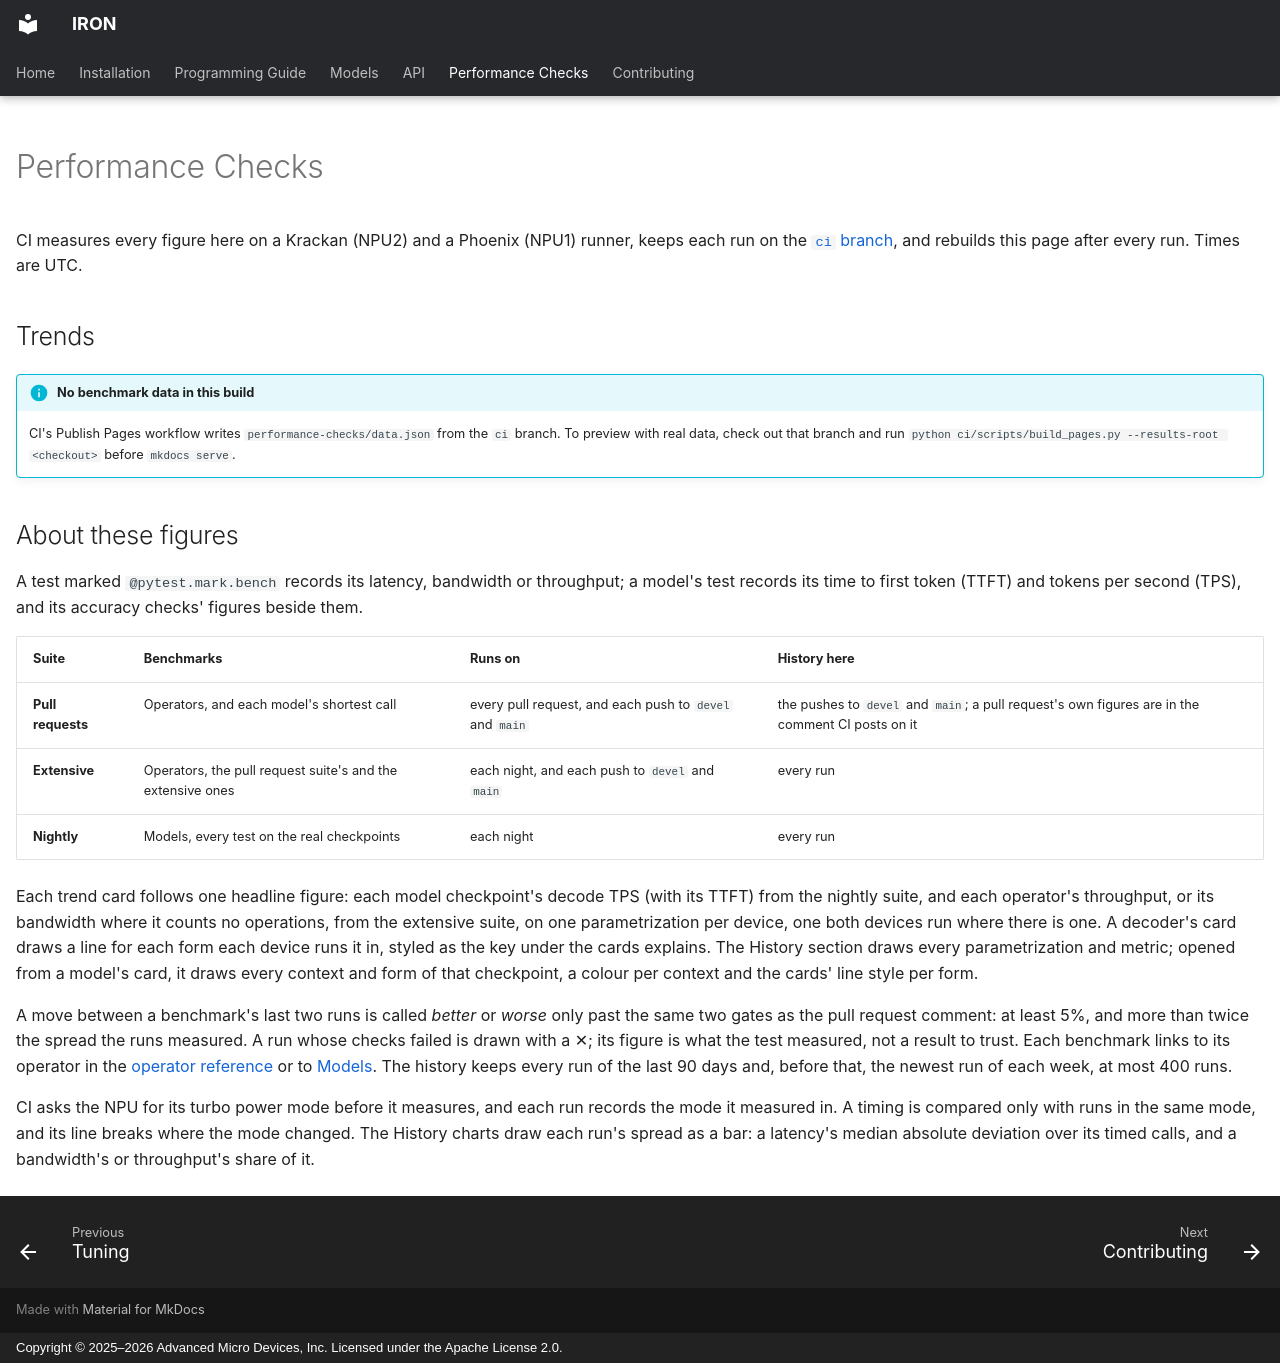

repository: amd/IRON · page: performance-checks/index.html · generator: mkdocs · copyright: Copyright © 2025–2026 Advanced Micro Devices, Inc. Licensed under the Apache License 2.0.

---
hide:
  - navigation
  - toc
---

<!--
SPDX-FileCopyrightText: Copyright (C) 2026 Advanced Micro Devices, Inc. All rights reserved.
SPDX-License-Identifier: Apache-2.0
-->

# Performance Checks

CI measures every figure here on a Krackan (NPU2) and a Phoenix (NPU1) runner,
keeps each run on the [`ci` branch](https://github.com/amd/IRON/tree/ci), and
rebuilds this page after every run. Times are UTC.

## Trends

<div id="iron-trends" class="iron-trends" markdown>

!!! info "No benchmark data in this build"
    CI's Publish Pages workflow writes `performance-checks/data.json` from the `ci`
    branch. To preview with real data, check out that branch and run
    `python ci/scripts/build_pages.py --results-root <checkout>` before
    `mkdocs serve`.

</div>

<div id="iron-live" hidden markdown>

## Latest runs

<div id="iron-runs" class="iron-runs"></div>

## History

<div id="iron-bench" class="iron-bench" data-default="llama">
  <div class="iron-bench-filters">
    <label>Benchmark <select id="iron-bench-name"></select></label>
    <label>Suite <select id="iron-bench-suite"></select></label>
    <label>Metric <select id="iron-bench-metric"></select></label>
  </div>
  <p id="iron-bench-about" class="iron-bench-about"></p>
  <div id="iron-bench-charts" class="iron-bench-charts"></div>
  <div id="iron-bench-table"></div>
</div>

</div>

## About these figures

A test marked `@pytest.mark.bench` records its latency, bandwidth or
throughput; a model's test records its time to first token (TTFT) and tokens
per second (TPS), and its accuracy checks' figures beside them.

| Suite | Benchmarks | Runs on | History here |
|---|---|---|---|
| **Pull requests** | Operators, and each model's shortest call | every pull request, and each push to `devel` and `main` | the pushes to `devel` and `main`; a pull request's own figures are in the comment CI posts on it |
| **Extensive** | Operators, the pull request suite's and the extensive ones | each night, and each push to `devel` and `main` | every run |
| **Nightly** | Models, every test on the real checkpoints | each night | every run |

Each trend card follows one headline figure: each model checkpoint's decode
TPS (with its TTFT) from the nightly suite, and each operator's throughput, or
its bandwidth where it counts no operations, from the extensive suite, on one
parametrization per device, one both devices run where there is one. A decoder's
card draws a line for each form each device runs it in, styled as the key under
the cards explains. The History section draws every parametrization and metric;
opened from a model's card, it draws every context and form of that checkpoint,
a colour per context and the cards' line style per form.

A move between a benchmark's last two runs is called *better* or *worse* only
past the same two gates as the pull request comment: at least 5%, and more than
twice the spread the runs measured. A run whose checks failed is drawn with a
✕; its figure is what the test measured, not a result to trust. Each benchmark
links to its operator in the [operator reference](api/operators.md) or to
[Models](models.md). The history keeps every run of the last 90 days and,
before that, the newest run of each week, at most 400 runs.

CI asks the NPU for its turbo power mode before it measures, and each run
records the mode it measured in. A timing is compared only with runs in the
same mode, and its line breaks where the mode changed. The History charts draw
each run's spread as a bar: a latency's median absolute deviation over its timed
calls, and a bandwidth's or throughput's share of it.

<script src="https://cdn.jsdelivr.net/npm/chart.js@4.4.1/dist/chart.umd.min.js" integrity="sha384-9nhczxUqK87bcKHh20fSQcTGD4qq5GhayNYSYWqwBkINBhOfQLg/P5HG5lF1urn4" crossorigin="anonymous"></script>
<script src="../assets/javascripts/benchmarks.js"></script>
